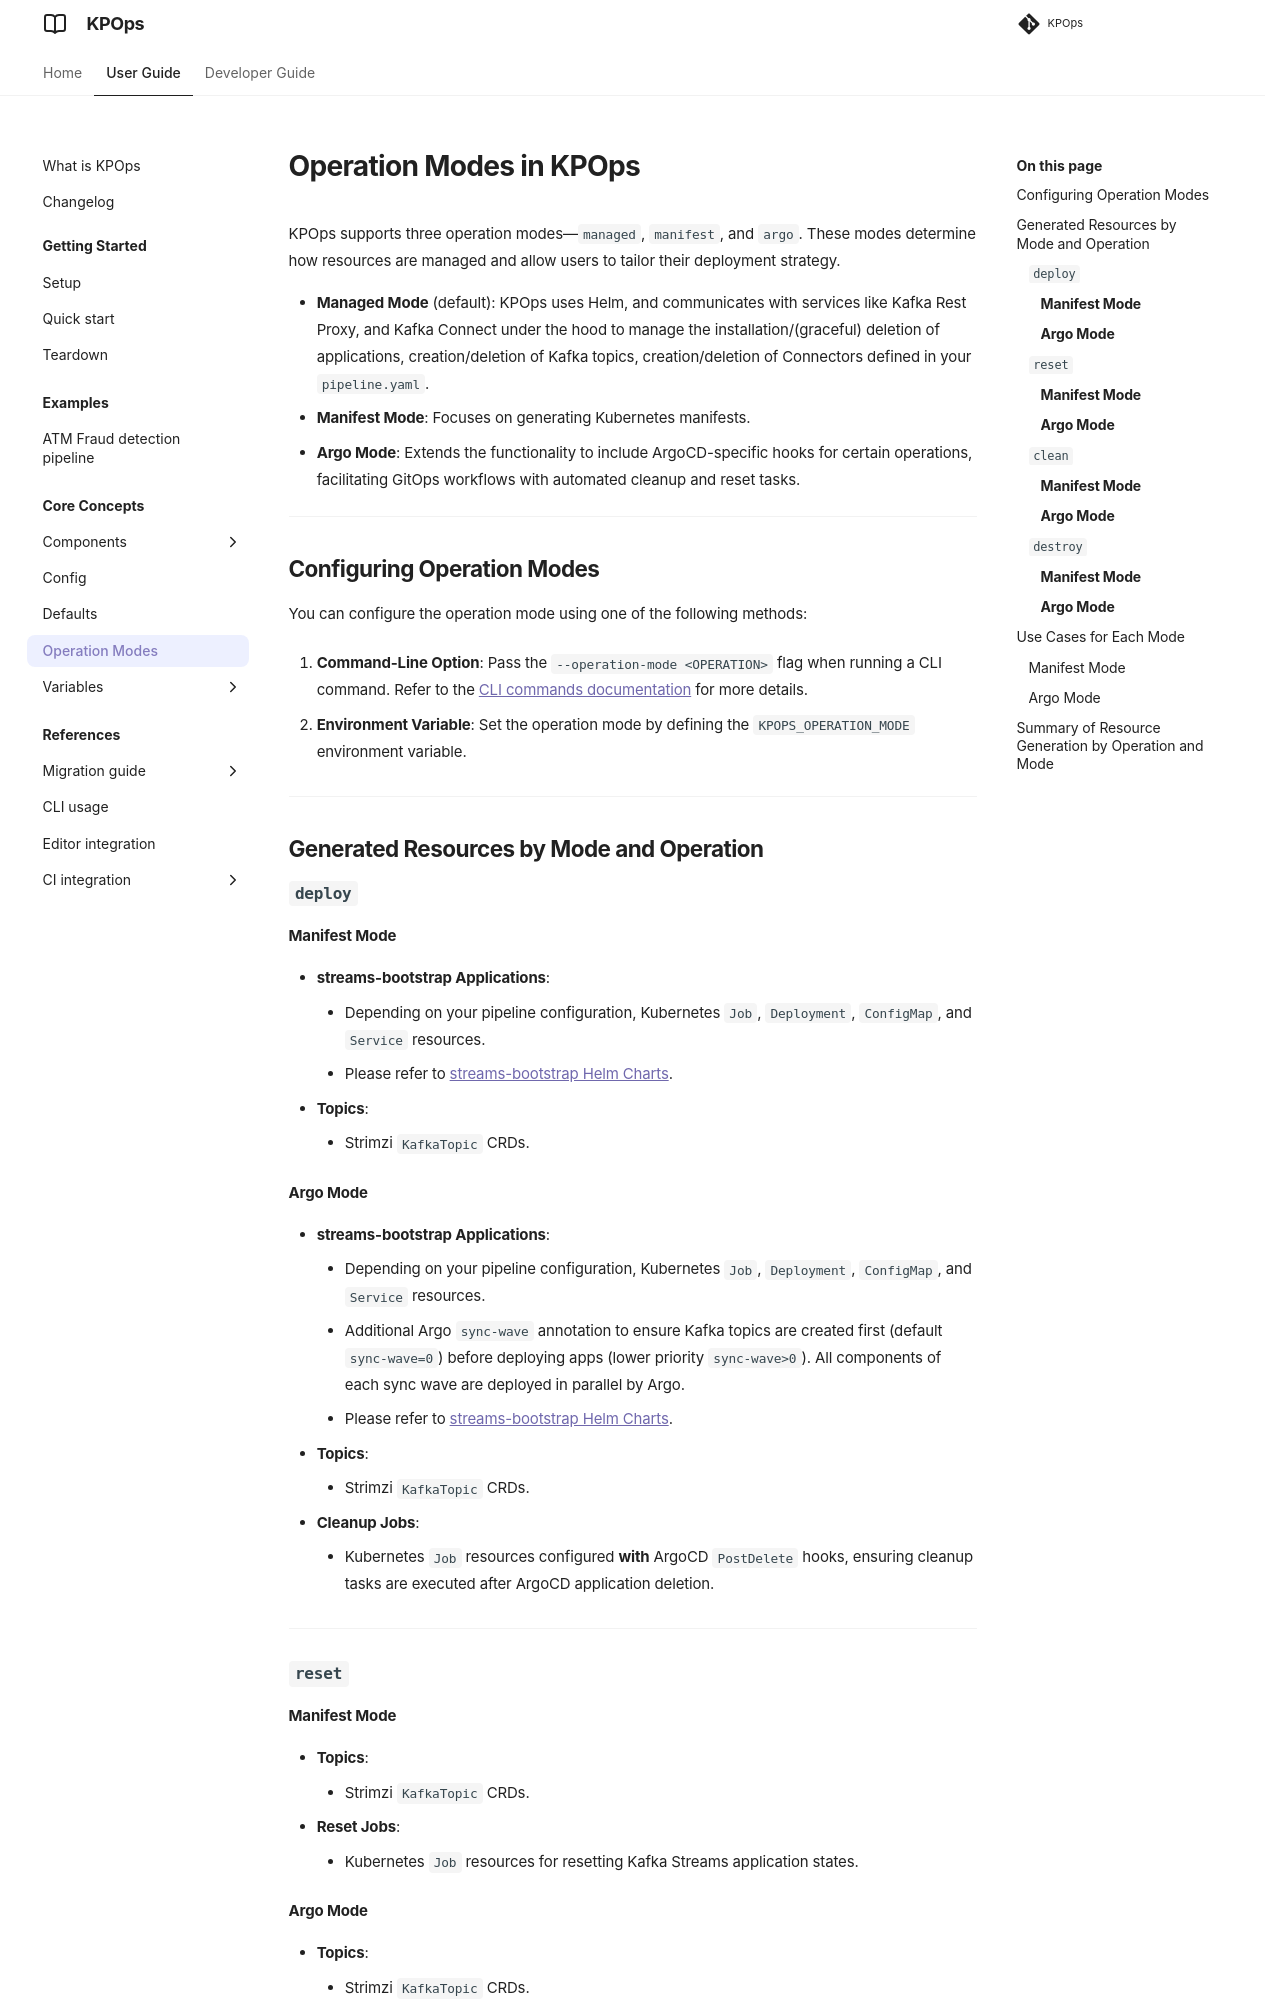

repository: bakdata/kpops · page: 12.0/user/core-concepts/operation-mode/index.html · generator: mkdocs

# Operation Modes in KPOps

KPOps supports three operation modes—`managed`, `manifest`, and `argo`. These modes determine how resources are managed and allow users to tailor their deployment strategy.

- **Managed Mode** (default): KPOps uses Helm, and communicates with services like Kafka Rest Proxy, and Kafka Connect under the hood to manage the installation/(graceful) deletion of applications, creation/deletion of Kafka topics, creation/deletion of Connectors defined in your `pipeline.yaml`.
- **Manifest Mode**: Focuses on generating Kubernetes manifests.
- **Argo Mode**: Extends the functionality to include ArgoCD-specific hooks for certain operations, facilitating GitOps workflows with automated cleanup and reset tasks.

---

## Configuring Operation Modes

You can configure the operation mode using one of the following methods:

1. **Command-Line Option**: Pass the `--operation-mode <OPERATION>` flag when running a CLI command. Refer to the [CLI commands documentation](https://bakdata.github.io/kpops/9.0/user/references/cli-commands/#kpops-deploy) for more details.

2. **Environment Variable**: Set the operation mode by defining the `KPOPS_OPERATION_MODE` environment variable.

---

## Generated Resources by Mode and Operation

### `deploy`

#### **Manifest Mode**

- **streams-bootstrap Applications**:
  - Depending on your pipeline configuration, Kubernetes `Job`, `Deployment`, `ConfigMap`, and `Service` resources.
  - Please refer to [streams-bootstrap Helm Charts](https://github.com/bakdata/streams-bootstrap/tree/master/charts).
- **Topics**:
  - Strimzi `KafkaTopic` CRDs.

#### **Argo Mode**

- **streams-bootstrap Applications**:
  - Depending on your pipeline configuration, Kubernetes `Job`, `Deployment`, `ConfigMap`, and `Service` resources.
  - Additional Argo `sync-wave` annotation to ensure Kafka topics are created first (default `sync-wave=0`) before deploying apps (lower priority `sync-wave>0`). All components of each sync wave are deployed in parallel by Argo.
  - Please refer to [streams-bootstrap Helm Charts](https://github.com/bakdata/streams-bootstrap/tree/master/charts).
- **Topics**:
  - Strimzi `KafkaTopic` CRDs.
- **Cleanup Jobs**:
  - Kubernetes `Job` resources configured **with** ArgoCD `PostDelete` hooks, ensuring cleanup tasks are executed after ArgoCD application deletion.

---

### `reset`
